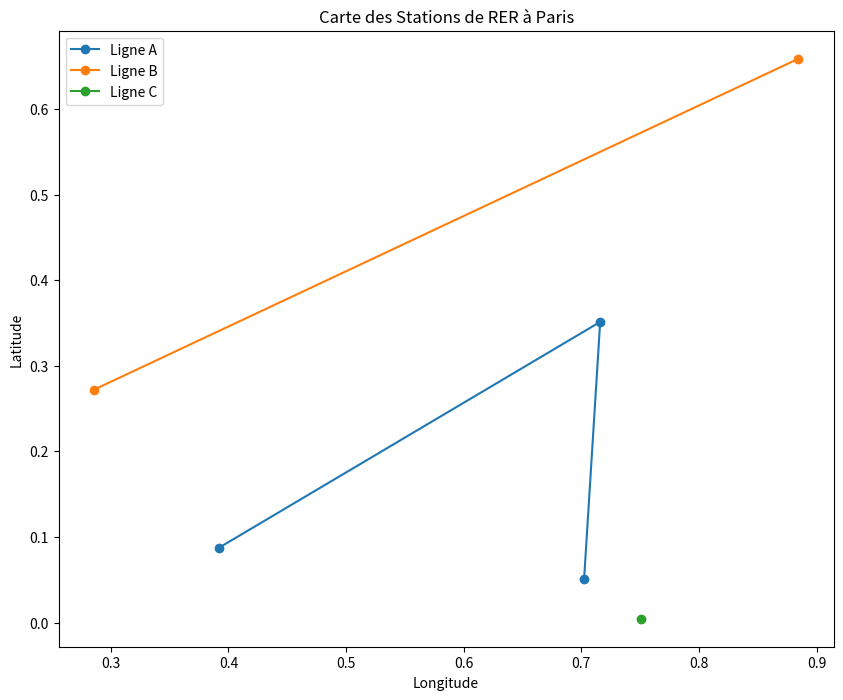

The script that saved this image:
import matplotlib.pyplot as plt
import pandas as pd
import numpy as np

# Chargement des données
data = {
    'nom': ['Station A', 'Station B', 'Station C', 'Station D', 'Station E', 'Station F'],
    'ligne': ['A', 'A', 'A', 'B', 'B', 'C'],
    'x': np.random.rand(6),
    'y': np.random.rand(6)
}
stations = pd.DataFrame(data)
# Création du graphique
plt.figure(figsize=(10, 8))
for ligne in stations['ligne'].unique():
    ligne_data = stations[stations['ligne'] == ligne]
    plt.plot(ligne_data['x'], ligne_data['y'], marker='o', label=f'Ligne {ligne}')

plt.title('Carte des Stations de RER à Paris')
plt.xlabel('Longitude')
plt.ylabel('Latitude')
plt.legend()
plt.show()
